Run: headless pygame with SDL's dummy video driver; simulated clock (each Clock.tick advances the game by its frame time, no real sleeping); random seed 0; keys injected as events and as key.get_pressed() state; mouse plan: one left click at the window centre at the start of phase 2, then a move to the lower-right quarter at the start of phase 3.
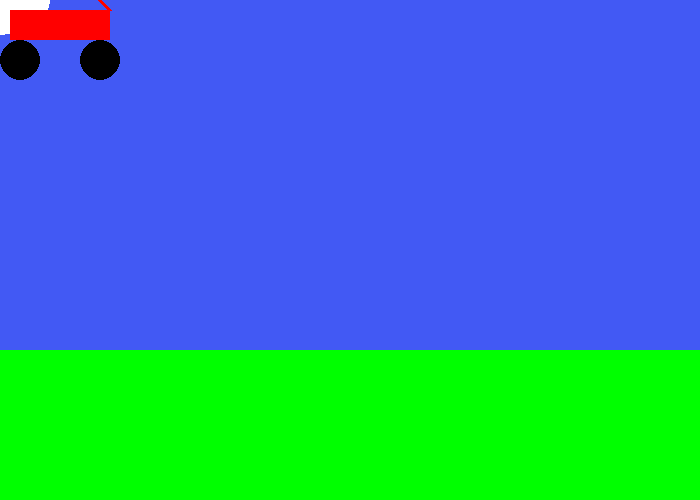
Frame 1 of 4 · flips 1–60 · no input
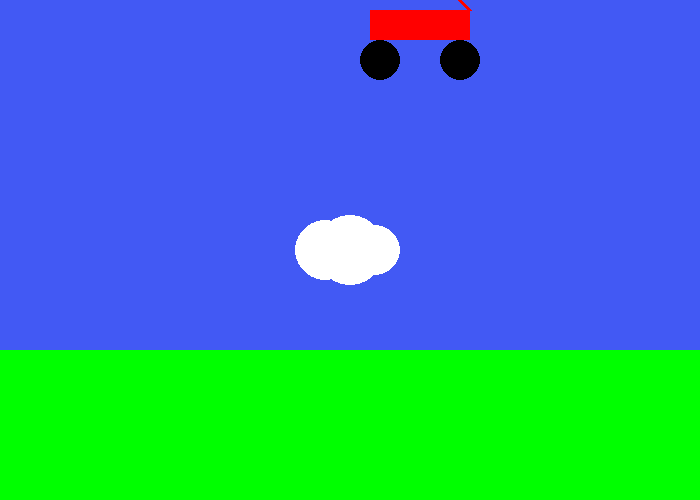
Frame 2 of 4 · flips 61–180 · clicked the window centre · tapped SPACE, RETURN · held RIGHT (→), D
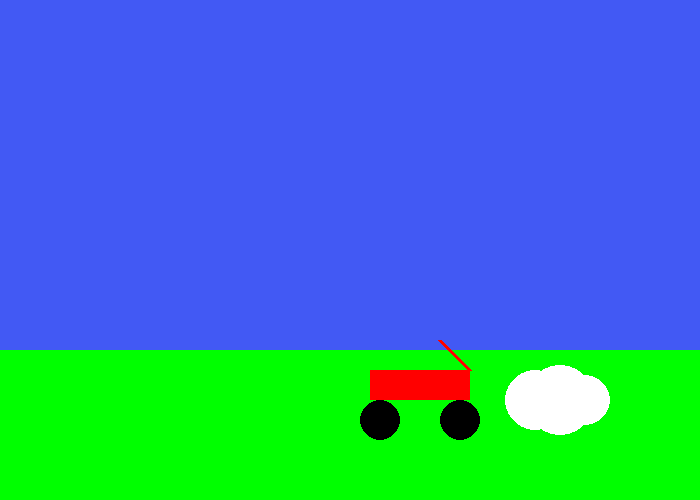
Frame 3 of 4 · flips 181–300 · moved the mouse to the lower-right quarter · held DOWN (↓), S
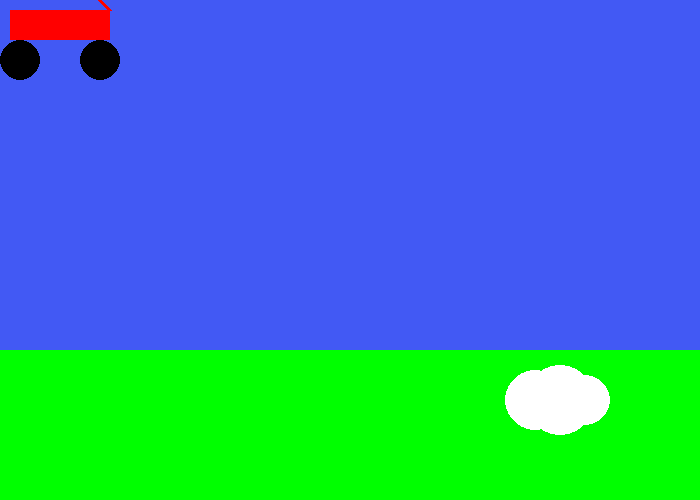
Frame 4 of 4 · flips 301–420 · held LEFT (←), A, UP (↑), W

The pygame program that drew these frames:

import pygame
 
# Define some colors
BLACK = (0, 0, 0)
WHITE = (255, 255, 255)
GREEN = (0, 255, 0)
RED = (255, 0, 0)
BLUE = (66, 89, 244)



def draw_clouds(screen, x, y):
    pygame.draw.circle(screen, WHITE, (x+25, y), 25)
    pygame.draw.circle(screen, WHITE, (x, y), 35)
    pygame.draw.circle(screen, WHITE, (x-25, y), 30)
    
def draw_car(screen, x, y):
    pygame.draw.circle(screen, BLACK, (x+90, y+50), 20)
    pygame.draw.circle(screen, BLACK, (x+10, y+50), 20)
    pygame.draw.rect(screen, RED, (x, y, 100, 30))
    pygame.draw.line(screen, RED, (x+99, y), (x+69, y-30), 4)
    
pygame.init() 

# Set the width and height of the screen [width, height]
size = (700, 500)
screen = pygame.display.set_mode(size)

pygame.display.set_caption("Chapter 8 assignment") 
# Loop until the user clicks the close button.
done = False
 
# Used to manage how fast the screen updates
clock = pygame.time.Clock()

x_speed = 0
y_speed = 0
x_coord = 10
y_coord = 10
 
# -------- Main Program Loop -----------
while not done:
    # --- Main event loop
    for event in pygame.event.get():
        if event.type == pygame.QUIT:
            done = True
        
        
        elif event.type == pygame.KEYDOWN:   
            if event.key == pygame.K_LEFT:
                x_speed = -3
            elif event.key == pygame.K_RIGHT:
                x_speed = 3
            elif event.key == pygame.K_UP:
                y_speed = -3
            elif event.key == pygame.K_DOWN:
                y_speed = 3
            
        elif event.type == pygame.KEYUP:
            if event.key == pygame.K_LEFT or event.key == pygame.K_RIGHT:
                x_speed = 0
            elif event.key == pygame.K_UP or event.key == pygame.K_DOWN:
                y_speed = 0
                


    x_coord = x_coord + x_speed
    y_coord = y_coord + y_speed    
    # --- Game logic should go here
    if x_coord > 650:
        x_coord = 650
    elif x_coord < 0:
        x_coord = 0
    if y_coord > 475:
        y_coord = 475
    elif y_coord < 0:
        y_coord = 0
    
    
    
    
    
    pos = pygame.mouse.get_pos()
    x_mouse = pos[0]
    y_mouse = pos[1]    
        
    screen.fill(BLACK)
 
    # --- Drawing code should go here
    pygame.draw.rect(screen, GREEN, (0, 0, 700, 500))    
    pygame.draw.rect(screen, BLUE, (0, 0, 700, 350))    
    draw_clouds(screen, x_mouse, y_mouse )
    draw_car(screen, x_coord, y_coord)
    #-----------------
    pygame.display.flip()
 
    clock.tick(60)
 
pygame.quit()
